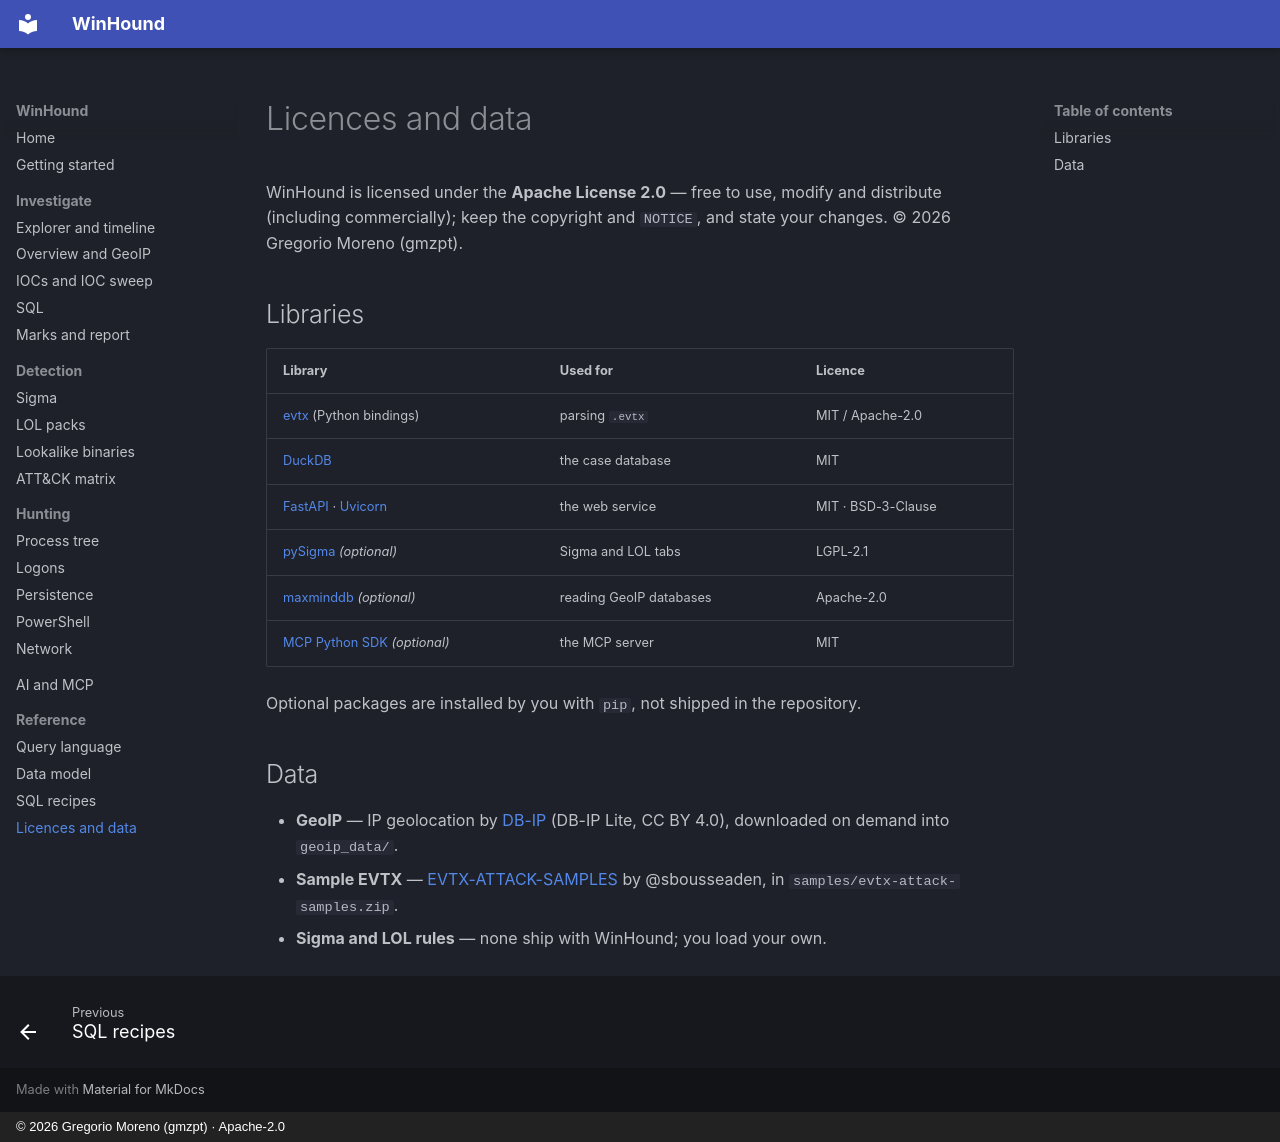

repository: G92MZ/winhound · page: reference/licences/index.html · generator: mkdocs · copyright: © 2026 Gregorio Moreno (gmzpt) · Apache-2.0

# Licences and data

WinHound is licensed under the **Apache License 2.0** — free to use, modify and distribute
(including commercially); keep the copyright and `NOTICE`, and state your changes.
© 2026 Gregorio Moreno (gmzpt).

## Libraries

| Library | Used for | Licence |
|---|---|---|
| [evtx](https://github.com/omerbenamram/evtx) (Python bindings) | parsing `.evtx` | MIT / Apache-2.0 |
| [DuckDB](https://duckdb.org) | the case database | MIT |
| [FastAPI](https://fastapi.tiangolo.com) · [Uvicorn](https://www.uvicorn.org) | the web service | MIT · BSD-3-Clause |
| [pySigma](https://github.com/SigmaHQ/pySigma) *(optional)* | Sigma and LOL tabs | LGPL-2.1 |
| [maxminddb](https://github.com/maxmind/MaxMind-DB-Reader-python) *(optional)* | reading GeoIP databases | Apache-2.0 |
| [MCP Python SDK](https://github.com/modelcontextprotocol/python-sdk) *(optional)* | the MCP server | MIT |

Optional packages are installed by you with `pip`, not shipped in the repository.

## Data

- **GeoIP** — IP geolocation by [DB-IP](https://db-ip.com) (DB-IP Lite, CC BY 4.0), downloaded
  on demand into `geoip_data/`.
- **Sample EVTX** — [EVTX-ATTACK-SAMPLES](https://github.com/sbousseaden/EVTX-ATTACK-SAMPLES) by
  @sbousseaden, in `samples/evtx-attack-samples.zip`.
- **Sigma and LOL rules** — none ship with WinHound; you load your own.
